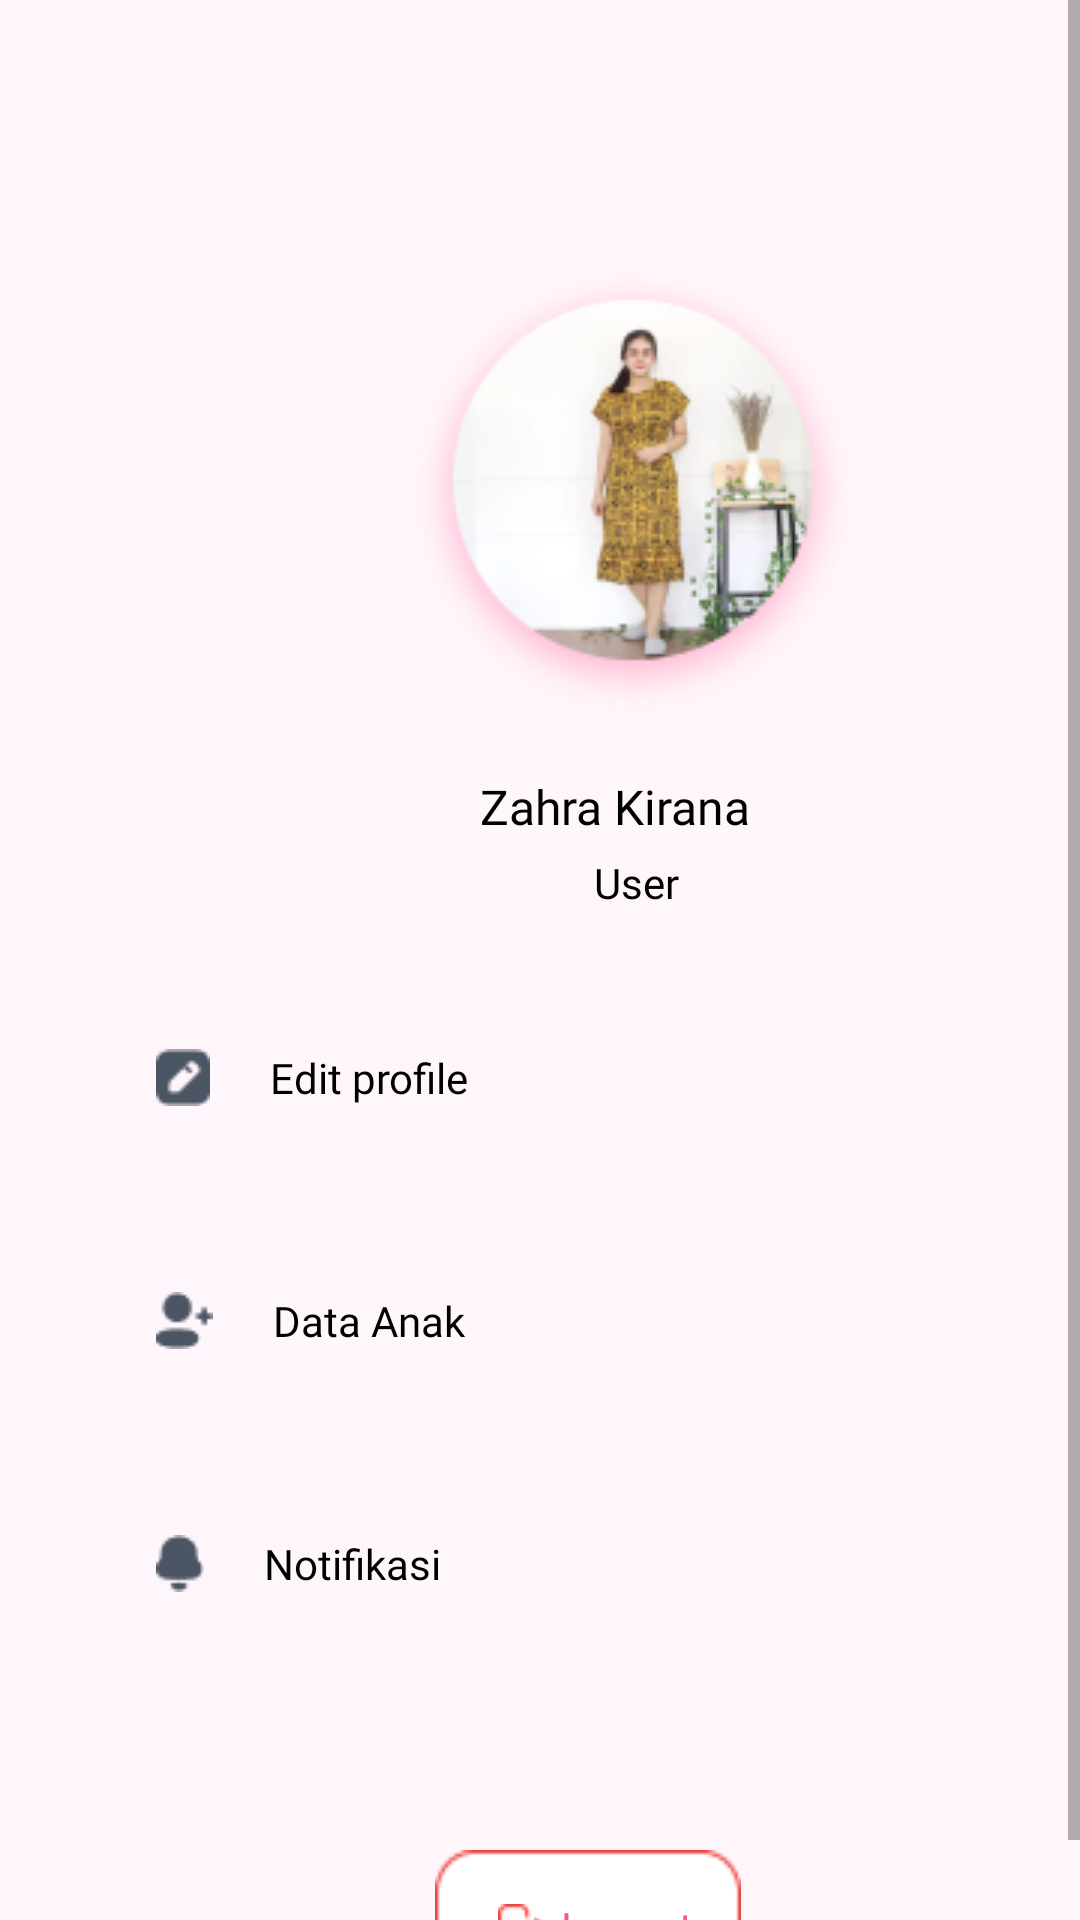

Write the Android layout XML for this screen, with the resource values it uses.
<!-- AndroidManifest.xml: application theme Theme.SimbaAPP -->
<!-- res/layout/fragment_profile.xml -->
<?xml version="1.0" encoding="utf-8"?>
<FrameLayout xmlns:android="http://schemas.android.com/apk/res/android"
    xmlns:app="http://schemas.android.com/apk/res-auto"
    xmlns:tools="http://schemas.android.com/tools"
    android:layout_width="match_parent"
    android:layout_height="match_parent"
    tools:context=".Fragment.ProfileFragment"
    android:background="@drawable/pink_background">

    <ScrollView
        android:layout_width="match_parent"
        android:layout_height="match_parent">

        <LinearLayout
            android:layout_width="match_parent"
            android:layout_height="match_parent"
            android:orientation="vertical">

            <ImageView
                android:id="@+id/imageView7"
                android:layout_width="wrap_content"
                android:layout_height="wrap_content"
                android:layout_marginStart="135dp"
                android:layout_marginTop="88dp"
                android:src="@drawable/profil" />

            <TextView
                android:id="@+id/textView9"
                android:layout_width="wrap_content"
                android:layout_height="wrap_content"
                android:layout_marginStart="160dp"
                android:layout_marginTop="18dp"
                android:fontFamily="@font/opensansbold"
                android:text="Zahra Kirana"
                android:textColor="@color/black"
                android:textSize="16sp" />

            <TextView
                android:id="@+id/textView10"
                android:layout_width="wrap_content"
                android:layout_height="wrap_content"
                android:layout_marginStart="198dp"
                android:layout_marginTop="5dp"
                android:fontFamily="@font/opensansregular"
                android:text="User"
                android:textColor="@color/black"
                android:textSize="14sp" />

            <LinearLayout
                android:layout_width="match_parent"
                android:layout_height="wrap_content"
                android:layout_marginStart="16dp"
                android:layout_marginTop="30dp"
                android:layout_marginEnd="16dp"
                android:background="@drawable/white_button"
                android:orientation="horizontal"
                android:padding="16dp">


                <ImageView
                    android:id="@+id/imageView8"
                    android:layout_width="wrap_content"
                    android:layout_height="wrap_content"
                    android:layout_gravity="center"
                    android:layout_marginStart="20dp"
                    android:src="@drawable/edir_profile" />

                <TextView
                    android:id="@+id/textView11"
                    android:layout_width="wrap_content"
                    android:layout_height="wrap_content"
                    android:layout_marginStart="20dp"
                    android:fontFamily="@font/opensansregular"
                    android:text="Edit profile"
                    android:textColor="@color/black"
                    android:textSize="14sp" />

                <ImageView
                    android:id="@+id/imageView9"
                    android:layout_width="wrap_content"
                    android:layout_height="wrap_content"
                    android:layout_marginStart="210dp"
                    android:src="@drawable/panah" />
            </LinearLayout>

            <LinearLayout
                android:layout_width="match_parent"
                android:layout_height="wrap_content"
                android:layout_marginStart="16dp"
                android:layout_marginTop="30dp"
                android:layout_marginEnd="16dp"
                android:background="@drawable/white_button"
                android:orientation="horizontal"
                android:padding="16dp">


                <ImageView
                    android:id="@+id/imageView88"
                    android:layout_width="wrap_content"
                    android:layout_height="wrap_content"
                    android:layout_gravity="center"
                    android:layout_marginStart="20dp"
                    android:src="@drawable/profile_tambah" />

                <TextView
                    android:id="@+id/textView111"
                    android:layout_width="wrap_content"
                    android:layout_height="wrap_content"
                    android:layout_marginStart="20dp"
                    android:fontFamily="@font/opensansregular"
                    android:text="Data Anak"
                    android:textColor="@color/black"
                    android:textSize="14sp" />

                <ImageView
                    android:id="@+id/imageView99"
                    android:layout_width="wrap_content"
                    android:layout_height="wrap_content"
                    android:layout_marginStart="210dp"
                    android:src="@drawable/panah" />
            </LinearLayout>

            <LinearLayout
                android:layout_width="match_parent"
                android:layout_height="wrap_content"
                android:layout_marginStart="16dp"
                android:layout_marginTop="30dp"
                android:layout_marginEnd="16dp"
                android:background="@drawable/white_button"
                android:orientation="horizontal"
                android:padding="16dp">


                <ImageView
                    android:id="@+id/imageView84"
                    android:layout_width="wrap_content"
                    android:layout_height="wrap_content"
                    android:layout_gravity="center"
                    android:layout_marginStart="20dp"
                    android:src="@drawable/lonceng_edit" />

                <TextView
                    android:id="@+id/textView113"
                    android:layout_width="wrap_content"
                    android:layout_height="wrap_content"
                    android:layout_marginStart="20dp"
                    android:fontFamily="@font/opensansregular"
                    android:text="Notifikasi"
                    android:textColor="@color/black"
                    android:textSize="14sp" />

                <ImageView
                    android:id="@+id/imageView93"
                    android:layout_width="wrap_content"
                    android:layout_height="wrap_content"
                    android:layout_marginStart="220dp"
                    android:src="@drawable/panah" />
            </LinearLayout>


            <LinearLayout
                android:id="@+id/Logout"
                android:layout_width="wrap_content"
                android:layout_height="wrap_content"
                android:layout_marginStart="145dp"
                android:layout_marginTop="70dp"
                android:background="@drawable/backround_logout"
                android:orientation="horizontal"
                android:padding="16dp">


                <ImageView
                    android:id="@+id/imageView10"
                    android:layout_width="wrap_content"
                    android:layout_height="wrap_content"
                    android:layout_gravity="center"
                    android:layout_marginStart="5dp"
                    android:src="@drawable/logout" />

                <TextView
                    android:id="@+id/textView12"
                    android:layout_width="wrap_content"
                    android:layout_height="wrap_content"
                    android:layout_marginStart="5dp"
                    android:fontFamily="@font/opensansbold"
                    android:text="Logout"
                    android:textColor="@color/pink" />
            </LinearLayout>
        </LinearLayout>
    </ScrollView>

</FrameLayout>
<!-- resources referenced by this layout -->
<resources>
  <color name="black">#FF000000</color>
  <color name="pink">#F65A83</color>
  <!-- drawable backround_logout: png bitmap (drawable, 765 bytes) -->
  <!-- drawable edir_profile: png bitmap (drawable, 450 bytes) -->
  <!-- drawable logout: png bitmap (drawable, 425 bytes) -->
  <!-- drawable lonceng_edit: png bitmap (drawable, 439 bytes) -->
  <!-- drawable panah: png bitmap (drawable, 271 bytes) -->
  <!-- drawable pink_background (drawable) -->
  <?xml version="1.0" encoding="utf-8"?>
  <selector xmlns:android="http://schemas.android.com/apk/res/android">
      <item>
          <shape android:shape="rectangle">
              <solid android:color="#FFF6FB"/>
          </shape>
      </item>
  </selector>
  <!-- drawable profil: png bitmap (drawable, 32970 bytes) -->
  <!-- drawable profile_tambah: png bitmap (drawable, 508 bytes) -->
  <style name="Theme.SimbaAPP" parent="Theme.MaterialComponents.Light.NoActionBar.Bridge">
          
          <item name="colorPrimary">@color/purple_500</item>
          <item name="colorPrimaryVariant">@color/purple_700</item>
          <item name="colorOnPrimary">@color/white</item>
          
          <item name="colorSecondary">@color/teal_200</item>
          <item name="colorSecondaryVariant">@color/teal_700</item>
          <item name="colorOnSecondary">@color/primary</item>
          
          <item name="android:statusBarColor" tools:targetApi="l">?attr/colorOnPrimary</item>
          
          <item name="android:windowLightStatusBar" tools:targetApi="l">?attr/colorOnSecondary</item>
      </style>
  <color name="purple_500">#FF6200EE</color>
  <color name="purple_700">#FF3700B3</color>
  <color name="white">#FFFFFFFF</color>
  <color name="teal_200">#FF03DAC5</color>
  <color name="teal_700">#FF018786</color>
  <color name="primary">#1F2937</color>
</resources>
